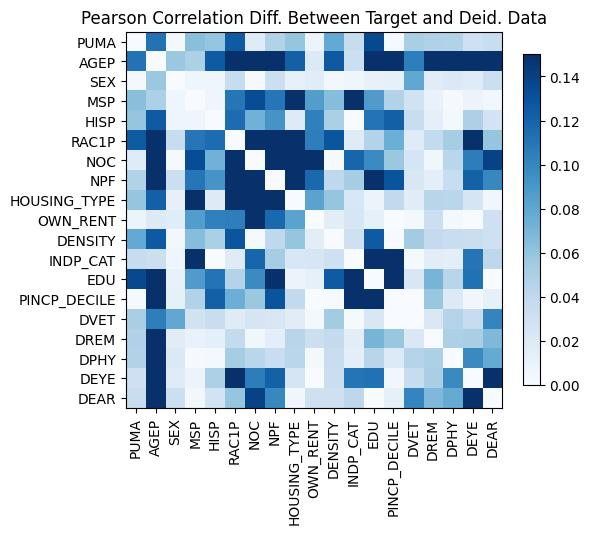

The data file committed next to this chart (first rows):
, PUMA, AGEP, SEX, MSP, HISP, RAC1P, NOC, NPF, HOUSING_TYPE, OWN_RENT, DENSITY, INDP_CAT, EDU, PINCP_DECILE, DVET, DREM, DPHY, DEYE, DEAR
PUMA, -3.3306690738754696e-16, -0.1114, 0.003085, 0.06385, 0.05933, 0.1253, -0.01812, -0.04725, 0.05956, 0.007856, 0.07807, 0.03594, 0.1357, 0.001874, -0.05071, 0.04797, 0.04716, 0.03059, 0.0348
AGEP, -0.1114, 0.0, -0.0573, -0.04961, 0.1252, 0.1884, 0.4516, 0.3824, 0.1223, -0.01898, 0.1264, -0.03266, -0.4897, -0.4809, -0.1047, -0.266, -0.2127, 0.1528, 0.2378
SEX, 0.003085, -0.0573, -2.220446049250313e-16, -0.006796, 0.006129, 0.0356, 0.001695, 0.03224, 0.0118, 0.01747, -0.004519, -0.005867, -0.01063, 0.01233, 0.07922, -0.0165, -0.02083, 0.018, -0.03226
MSP, 0.06385, -0.04961, -0.006796, -4.218847493575595e-15, -0.006852, 0.1095, 0.1334, 0.1099, -0.2028, 0.0858, -0.06472, -0.1519, -0.08694, -0.04634, 0.02828, -0.01041, -0.001612, -0.008609, 0.004127
HISP, 0.05933, 0.1252, 0.006129, -0.006852, 8.881784197001252e-16, -0.1152, -0.07218, -0.09198, -0.01833, -0.1035, -0.04997, 0.0001178, 0.1112, 0.1222, 0.03488, 0.01355, -0.003039, 0.04909, -0.02811
RAC1P, 0.1253, 0.1884, 0.0356, 0.1095, -0.1152, -3.3306690738754696e-16, -0.219, -0.1636, 0.1883, -0.1044, -0.1288, 0.01811, 0.04608, 0.07477, 0.0177, -0.0383, -0.05252, -0.227, -0.05953
NOC, -0.01812, 0.4516, 0.001695, 0.1334, -0.07218, -0.219, -3.552713678800501e-15, -0.2345, 0.2036, -0.1715, 0.001938, 0.1195, 0.09731, 0.05736, 0.02497, 0.005387, -0.04279, -0.1053, -0.1389
NPF, -0.04725, 0.3824, 0.03224, 0.1099, -0.09198, -0.1636, -0.2345, 1.2212453270876722e-15, 0.2422, -0.1171, 0.04004, 0.05246, 0.1632, 0.1289, 0.02231, -0.01487, -0.03494, -0.1215, -0.09938
HOUSING_TYPE, 0.05956, 0.1223, 0.0118, -0.2028, -0.01833, 0.1883, 0.2036, 0.2422, 1.609823385706477e-14, 0.08234, -0.05941, -0.02321, 0.008339, 0.03884, 0.01649, -0.04394, -0.04327, -0.02532, -0.004747
OWN_RENT, 0.007856, -0.01898, 0.01747, 0.0858, -0.1035, -0.1044, -0.1715, -0.1171, 0.08234, -3.4416913763379853e-15, -0.01526, -0.02442, -0.01285, 0.0001668, -0.002769, 0.03261, -0.002862, -0.0002347, 0.03069
DENSITY, 0.07807, 0.1264, -0.004519, -0.06472, -0.04997, -0.1288, 0.001938, 0.04004, -0.05941, -0.01526, 0.0, -0.03066, -0.1251, 0.0007165, 0.05372, -0.03787, -0.03424, -0.03358, -0.03086
INDP_CAT, 0.03594, -0.03266, -0.005867, -0.1519, 0.0001178, 0.01811, 0.1195, 0.05246, -0.02321, -0.02442, -0.03066, 0.0, -0.3551, -0.4172, -0.002279, -0.01553, 0.01501, -0.1105, -0.04151
EDU, 0.1357, -0.4897, -0.01063, -0.08694, 0.1112, 0.04608, 0.09731, 0.1632, 0.008339, -0.01285, -0.1251, -0.3551, 2.3314683517128287e-15, -0.2926, 0.02238, -0.07047, -0.04354, -0.1121, -0.000217
PINCP_DECILE, 0.001874, -0.4809, 0.01233, -0.04634, 0.1222, 0.07477, 0.05736, 0.1289, 0.03884, 0.0001668, 0.0007165, -0.4172, -0.2926, 2.55351295663786e-15, 0.0003585, -0.05822, -0.02012, 0.005195, 0.01235
DVET, -0.05071, -0.1047, 0.07922, 0.02828, 0.03488, 0.0177, 0.02497, 0.02231, 0.01649, -0.002769, 0.05372, -0.002279, 0.02238, 0.0003585, 9.43689570931383e-15, 0.02139, 0.04526, 0.03628, 0.1009
DREM, 0.04797, -0.266, -0.0165, -0.01041, 0.01355, -0.0383, 0.005387, -0.01487, -0.04394, 0.03261, -0.03787, -0.01553, -0.07047, -0.05822, 0.02139, -2.4424906541753444e-15, -0.04943, -0.05092, 0.06791
DPHY, 0.04716, -0.2127, -0.02083, -0.001612, -0.003039, -0.05252, -0.04279, -0.03494, -0.04327, -0.002862, -0.03424, 0.01501, -0.04354, -0.02012, 0.04526, -0.04943, 1.1102230246251565e-16, -0.09788, 0.07765
DEYE, 0.03059, 0.1528, 0.018, -0.008609, 0.04909, -0.227, -0.1053, -0.1215, -0.02532, -0.0002347, -0.03358, -0.1105, -0.1121, 0.005195, 0.03628, -0.05092, -0.09788, -4.3298697960381105e-15, -0.2768
DEAR, 0.0348, 0.2378, -0.03226, 0.004127, -0.02811, -0.05953, -0.1389, -0.09938, -0.004747, 0.03069, -0.03086, -0.04151, -0.000217, 0.01235, 0.1009, 0.06791, 0.07765, -0.2768, 9.992007221626409e-16
